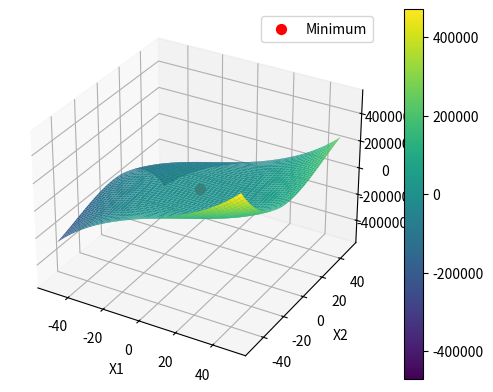

This chart was generated by the following Python code:
#Importing associated libraries
import numpy as np
import matplotlib.pyplot as plt
import matplotlib.patches as patches
from mpl_toolkits.mplot3d import Axes3D

# Generate x1, x2, and f values
x_1 = np.linspace(-50,50,1000)
x_2 = x_1
x1,x2 = np.meshgrid(x_1,x_2)
f = x1**3 + 2*x1*x2**2 - x2**3 - 20*x1

#Starting figure
fig  = plt.figure()

#Note that the contour plot is commented out here. This code plots both contourf and surface plot for ease of visualization
 # contour = plt.contourf(x1, x2, f, levels=50, cmap='viridis')

ax = fig.add_subplot(111, projection='3d')

#Labeling graphic minimums
circle = ax.scatter(0,0,0,s = 50, zorder = 2, fc = 'red',label = "Minimum")
surf = ax.plot_surface(x1, x2, f, cmap='viridis')

plt.colorbar(surf)
plt.xlabel('X1')
plt.ylabel('X2')
plt.legend()
plt.show()
